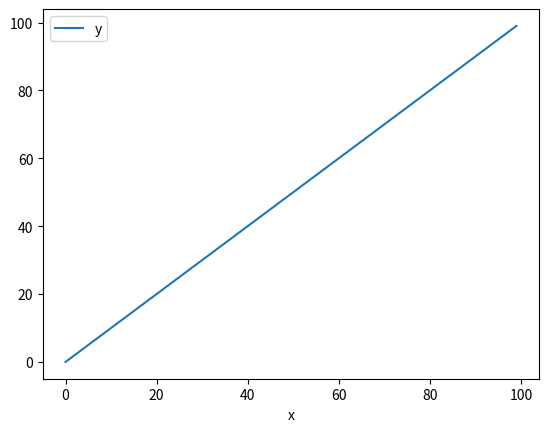

Generate this figure with matplotlib:
"""Import statements tell python what packages you'll be using.

You can use 'as' to change how you refer to the package. In this file,
I import matplotlib.pyplot as plt so I don't have to type out
'matplotlib.pyplot' every time I want to use it."""
import pandas as pd
import numpy as np
import matplotlib.pyplot as plt

def main():
    """Run the program, using pandas."""
    x = [i for i in range(100)]
    # print(x)
    y = [i for i in range(100)]
    # print(y)
    df = pd.DataFrame({'x': x,
                       'y': y})

    df.plot(x='x', y='y')
    plt.show()

if __name__ == "__main__":
    main()
